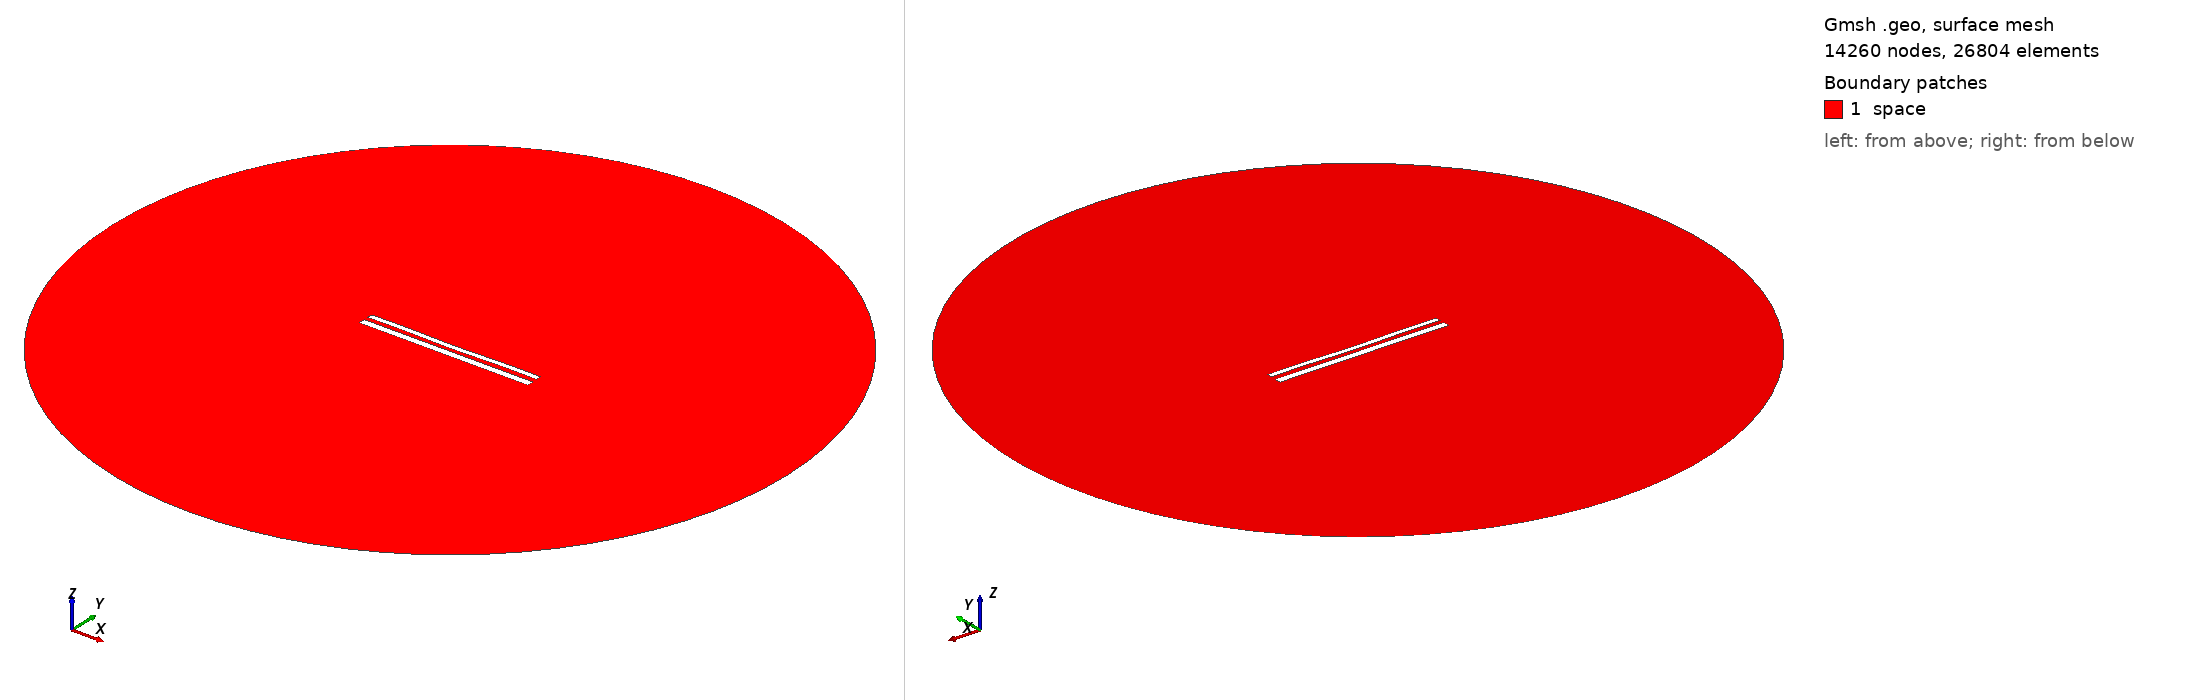

Gmsh geometry script, surface-meshed: 14260 nodes, 26804 surface elements. Boundary patches (legend numbers): 1 space. Left view from above one corner, right view from below the opposite corner. Legend entries are the model's physical surfaces. The drawing asked Gmsh for element sizes between 1% and 20% of the model's largest extent; the script's own settings can give other sizes.

=== 12390.geo (drawn) ===
//---------------------------------------
// Geometry kernel
//---------------------------------------

SetFactory("OpenCASCADE");



//---------------------------------------
// Parameters of the geometry
//---------------------------------------

// Overetch of the upper plate
overetch = 0.375;

// Distance between the plates
distance = 2.5;

// Discretization over the x axis (for the deformation)
nx = 50; 

// Length of the plate
L = 100 - overetch; 

// Number of modes
n = 4; 

// 1st mode coefficient
coeff(1) = 0.15;
beta(1) = 0.596864 * 3.1415926535 / L;

// 2nd mode coefficient
coeff(2) = -0.15;
beta(2) = 1.49418 * 3.1415926535 / L;

// 3rd mode coefficient
coeff(3) = 0.0;
beta(3) = 2.50025 * 3.1415926535 / L;

// 4th mode coefficient
coeff(4) = 0.15;
beta(4) = 3.49999 * 3.1415926535 / L;



//---------------------------------------
// Upper plate (deformed rectangle)
//---------------------------------------

// Coordiantes of the upper plate
xmin = -50;
xmax = 50 - overetch;

// Height of the upper plate
yheight = 4 - 2 * overetch;

// Indexes of the points
UpperID[] = {};
LowerID[] = {};
LeftID[] = {};
RightID[] = {};

// Point index
p = 1;

// Horizontal edges
For i In {1:nx}
    x = xmin + (i-1)*(xmax - xmin)/(nx-1);

    y_bottom = distance / 2 + overetch;
    For j In {1:n}
        C = (Cosh(beta(j)*L) + Cos(beta(j)*L)) / (Sinh(beta(j)*L) + Sin(beta(j)*L));
        y_bottom  = y_bottom + coeff(j) * (Cosh(beta(j)*(x+50)) - Cos(beta(j)*(x+50)) - C * (Sinh(beta(j)*(x+50)) - Sin(beta(j)*(x+50))));
    EndFor

    y_top = y_bottom + yheight;

    Point(p) = {x, y_top, 0, 1.0};
    UpperID[i] = p;
    p = p + 1;

    Point(p) = {x, y_bottom, 0, 1.0};
    LowerID[i] = p;
    p = p + 1;
EndFor

// Create point lists
UpperPts[] = {}; LowerPts[] = {};
For i In {1:nx}
  UpperPts[] += {UpperID[i]};
  LowerPts[] += {LowerID[i]};
EndFor

// Build splines
Spline(1) = {UpperPts[]};
Spline(2) = {LowerPts[]};
Line(3) = {LowerPts[nx-1], UpperPts[nx-1]};
Line(4) = {LowerPts[0], UpperPts[0]};

// Build the plane surface
Curve Loop(1) = {2, 3, -1, -4};
Plane Surface(1) = {1};



//---------------------------------------
// Lower plate (rectangle)
//---------------------------------------

// Vertices
Point(1001) = {-50, -1, 0, 1.0};
Point(1002) = { 50, -1, 0, 1.0};
Point(1003) = { 50,  -5, 0, 1.0};
Point(1004) = {-50,  -5, 0, 1.0};

// Edges
Line(5) = {1001, 1002};
Line(6) = {1002, 1003};
Line(7) = {1003, 1004};
Line(8) = {1004, 1001};

// Plane surface
Line Loop(2) = {5, 6, 7, 8};
Plane Surface(2) = {2}; 



//---------------------------------------
// Outer (fictious) boundary
//---------------------------------------

// Points
Point(1005) = {0, 0, 0};       // Center
Point(1006) = {200, 0, 0};     // Start point
Point(1007) = {0, 200, 0};     // 90 degrees
Point(1008) = {-200, 0, 0};    // 180 degrees
Point(1009) = {0, -200, 0};    // 270 degrees

// Circle arcs (each needs start, center, end)
Circle(9) = {1006, 1005, 1007};
Circle(10) = {1007, 1005, 1008};
Circle(11) = {1008, 1005, 1009};
Circle(12) = {1009, 1005, 1006};

// Plane surface for the entire domain
Curve Loop(3) = {9, 10, 11, 12};
Surface(3) = {3};

// Subtract the plates from the whole domain to obtain the actual domain where we want to solve the equations
BooleanDifference{ Surface{3}; Delete; }{ Surface{1}; Surface{2}; Delete; }




//---------------------------------------
// Transfinite Lines/Curves
//---------------------------------------

// Set the number of points on the boundaries
r = 7;

// Plates
Transfinite Curve {1, 2} = 50*r Using Progression 1;
Transfinite Curve {3, 4} = 2*r Using Progression 1;
Transfinite Line {5, 7} = 50*r Using Progression 1;
Transfinite Line {6, 8} = 2*r Using Progression 1;

// Outer boundary
Transfinite Line {9, 10, 11, 12} = 20 Using Progression 1;



//---------------------------------------
// Physical groups
//---------------------------------------                

// Physical curves (boundaries)
Physical Line("force_segment", 10) = {2};
Physical Line("upper_plate", 11) = {1, 3, 4};
Physical Line("lower_plate", 12) = {5, 6, 7, 8};
Physical Line("boundary", 20) = {9, 10, 11, 12};

// Physical Surfaces
Physical Surface("space", 30) = {3};



//---------------------------------------
// 6. Generate the Mesh
//---------------------------------------

// 2D mesh generation
Mesh 2;
